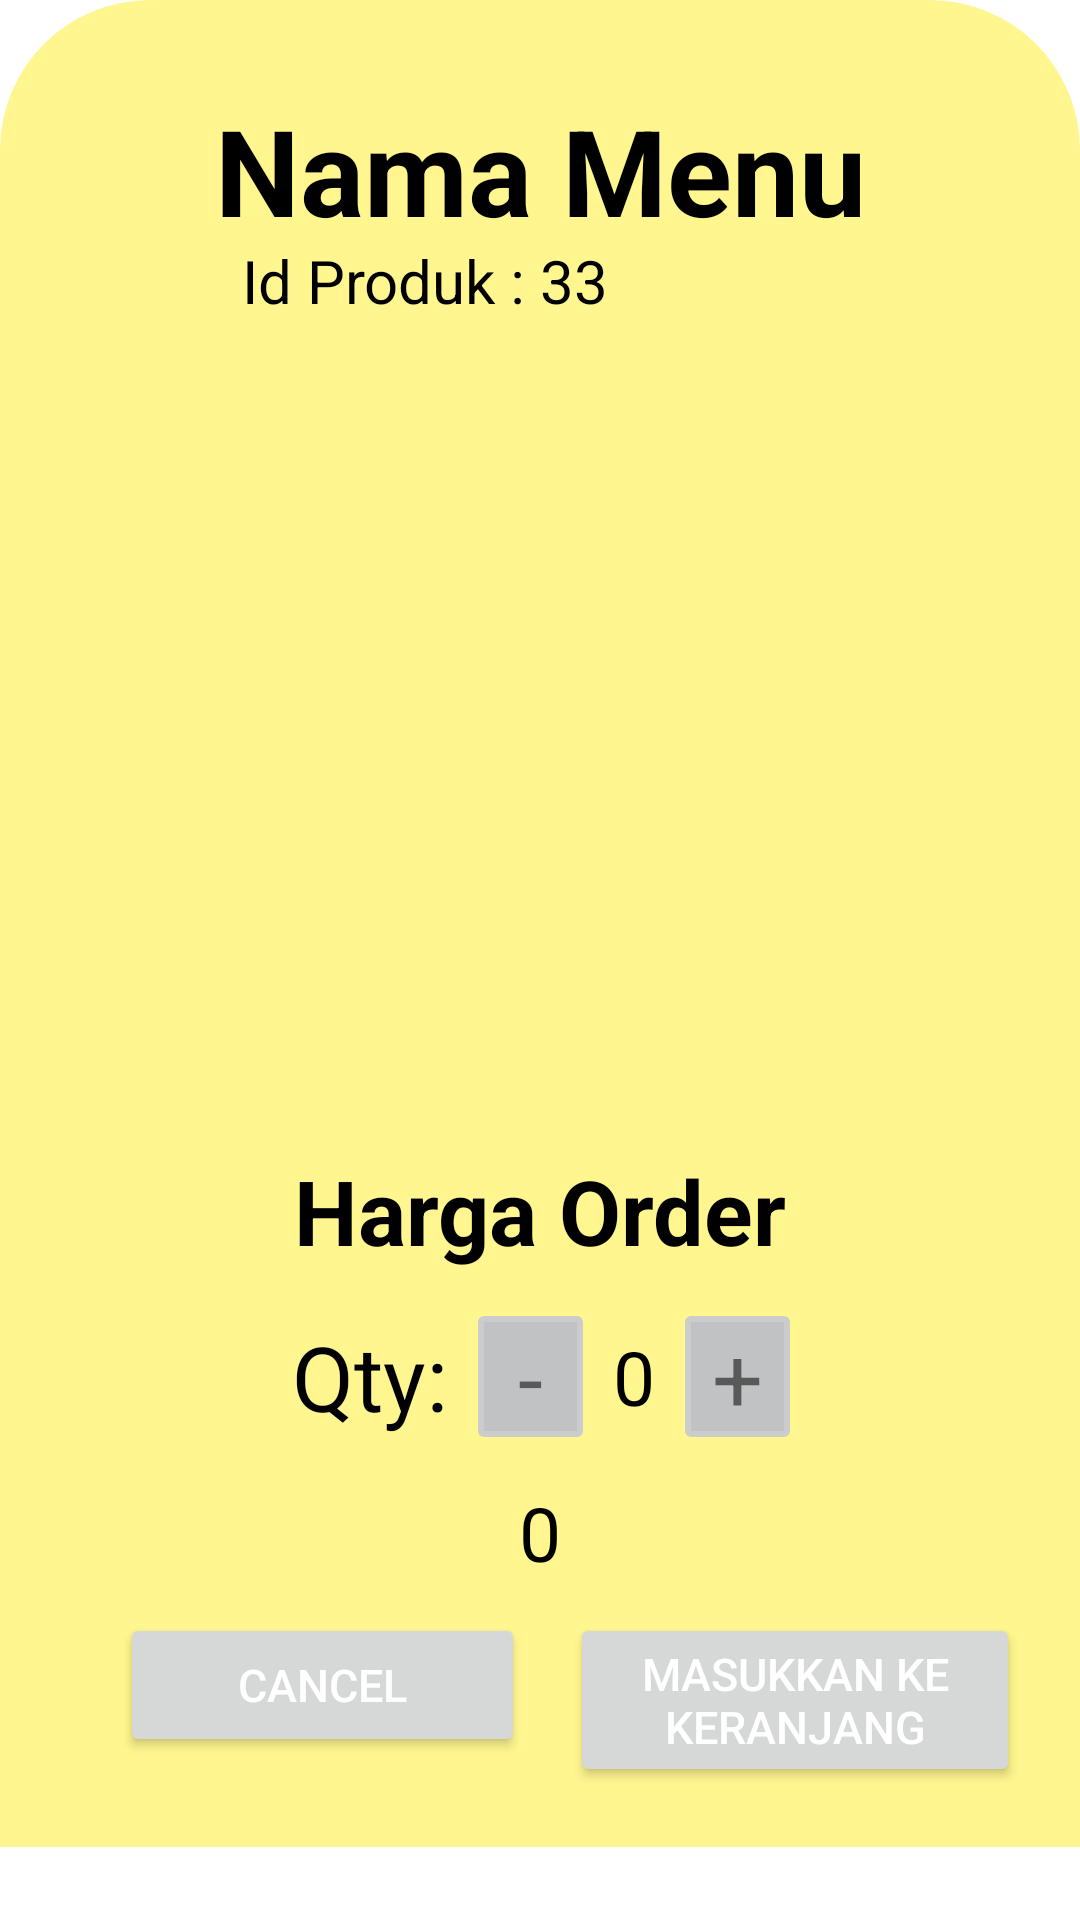

Reconstruct the res/layout file that produces this screen, plus the resources it refers to.
<!-- AndroidManifest.xml: application theme Theme.NavigasiApp -->
<!-- res/layout/activity_order.xml -->
<?xml version="1.0" encoding="utf-8"?>
<LinearLayout xmlns:android="http://schemas.android.com/apk/res/android"
    xmlns:app="http://schemas.android.com/apk/res-auto"
    xmlns:tools="http://schemas.android.com/tools"
    android:layout_width="match_parent"
    android:layout_height="match_parent"
    android:orientation="vertical"
    android:weightSum="8"
    tools:context=".Order">

    <ScrollView
        android:layout_width="wrap_content"
        android:layout_height="wrap_content">
        <RelativeLayout
        android:layout_width="match_parent"
        android:layout_height="match_parent"
        android:padding="20dp"
        android:layout_weight="8"
        android:background="@drawable/palet_container"
        android:orientation="vertical">

        <TextView
            android:id="@+id/OrdProduct"
            android:layout_width="match_parent"
            android:layout_height="wrap_content"
            android:layout_marginStart="0dp"
            android:layout_marginLeft="0dp"
            android:layout_marginTop="10dp"
            android:gravity="center_horizontal"
            android:text="Nama Menu"
            android:textColor="@color/black"
            android:textSize="40sp"
            android:textStyle="bold" />
            <LinearLayout
                android:layout_width="match_parent"
                android:layout_height="wrap_content"
                android:orientation="horizontal"
                android:weightSum="1"
                android:layout_marginTop="50dp">
                <TextView
                    android:layout_width="0dp"
                    android:layout_height="wrap_content"
                    android:text="Id Produk : "
                    android:layout_weight="0.5"
                    android:gravity="right"
                    android:layout_marginTop="10dp"
                    android:textColor="@color/black"
                    android:textSize="20sp" />
                <TextView
                    android:id="@+id/OrdId"
                    android:layout_width="0dp"
                    android:layout_weight="0.5"
                    android:layout_height="wrap_content"
                    android:text="33"
                    android:gravity = "left"
                    android:layout_marginTop="10dp"
                    android:textColor="@color/black"
                    android:textSize="20sp" />
            </LinearLayout>



        <LinearLayout
            android:id="@+id/imgLayout"
            android:layout_width="match_parent"
            android:layout_below="@id/OrdProduct"
            android:gravity="center_horizontal"
            android:layout_marginTop="20dp"
            android:layout_height="270dp">

            <ImageView
                android:id="@+id/imageOrd"
                android:layout_width="220dp"
                android:layout_height="220dp"
                android:layout_below="@id/OrdProduct"
                android:layout_marginTop="10dp"
                android:gravity="center_horizontal"
                android:scaleType="fitXY" />
        </LinearLayout>


        <TextView
            android:id="@+id/OrdPrice"
            android:layout_width="match_parent"
            android:layout_height="wrap_content"
            android:layout_below="@+id/imgLayout"
            android:layout_marginStart="0dp"
            android:gravity="center_horizontal"
            android:layout_marginLeft="0dp"
            android:layout_marginTop="10dp"
            android:text="Harga Order"
            android:textColor="@color/black"
            android:textSize="30sp"
            android:textStyle="bold" />


        <LinearLayout
            android:id="@+id/qtyLayout"
            android:layout_width="match_parent"
            android:layout_height="wrap_content"
            android:layout_below="@id/OrdPrice"
            android:layout_marginStart="1dp"
            android:layout_marginLeft="35dp"
            android:layout_marginTop="15dp"
            android:gravity="center">

            <TextView
                android:id="@+id/Qtytxt"
                android:layout_width="wrap_content"
                android:layout_height="wrap_content"
                android:layout_below="@+id/hargaOrd"
                android:layout_marginStart="0dp"
                android:layout_marginLeft="0dp"
                android:text="Qty:"
                android:textColor="@color/black"
                android:textSize="30sp" />


            <TextView
                android:id="@+id/decreaseOrd"
                android:layout_width="wrap_content"
                android:layout_height="wrap_content"
                android:layout_below="@+id/hargaOrd"
                android:layout_marginStart="10dp"
                android:layout_marginLeft="10dp"
                android:layout_toEndOf="@+id/Qtytxt"
                android:layout_toRightOf="@+id/Qtytxt"
                android:background="@drawable/btn_incr_bcr"
                android:gravity="center"
                android:text="-"
                android:textSize="30dp" />


            <TextView
                android:id="@+id/JmlOrd"
                android:layout_width="wrap_content"
                android:layout_height="wrap_content"
                android:layout_below="@+id/hargaOrd"
                android:layout_marginStart="10dp"
                android:layout_marginLeft="10dp"
                android:layout_toEndOf="@+id/decreaseOrd"
                android:layout_toRightOf="@+id/decreaseOrd"
                android:text="0"
                android:textColor="@color/black"
                android:textSize="25sp" />

            <TextView
                android:id="@+id/increaseOrd"
                android:layout_width="wrap_content"
                android:layout_height="wrap_content"
                android:layout_below="@+id/hargaOrd"
                android:layout_marginStart="10dp"
                android:layout_marginLeft="10dp"
                android:layout_toEndOf="@+id/JmlOrd"
                android:layout_toRightOf="@+id/JmlOrd"
                android:background="@drawable/btn_incr_bcr"
                android:gravity="center"
                android:text="+"
                android:textSize="30dp" />


        </LinearLayout>

        <TextView
            android:id="@+id/TotHarOrd"
            android:layout_width="match_parent"
            android:layout_height="wrap_content"
            android:layout_below="@+id/qtyLayout"
            android:layout_marginStart="0dp"
            android:layout_marginLeft="0dp"
            android:layout_marginTop="15dp"
            android:gravity="center_horizontal"
            android:text="0"
            android:textColor="@color/black"
            android:textSize="25sp" />

        <Button
            android:id="@+id/btn_cancel"
            android:layout_width="135dp"
            android:layout_height="wrap_content"
            android:layout_below="@+id/TotHarOrd"
            android:layout_marginStart="20dp"
            android:layout_marginLeft="20dp"
            android:layout_marginTop="10dp"
            android:text="Cancel"
            android:textColor="@color/white"
            android:textSize="15sp" />

        <Button
            android:id="@+id/btn_tambahKeranjang"
            android:layout_width="wrap_content"
            android:layout_height="wrap_content"
            android:layout_below="@+id/TotHarOrd"
            android:layout_marginStart="170dp"
            android:layout_marginLeft="170dp"
            android:layout_marginTop="10dp"
            android:text="Masukkan ke keranjang"
            android:textColor="@color/white"
            android:textSize="15sp" />
    </RelativeLayout>
    </ScrollView>



</LinearLayout>
<!-- resources referenced by this layout -->
<resources>
  <!-- drawable btn_incr_bcr (drawable) -->
  <?xml version="1.0" encoding="utf-8"?>
  <shape xmlns:android="http://schemas.android.com/apk/res/android"
      android:shape="rectangle">
  
      <solid android:color="#C1C2C3"/>
      <corners android:radius="1dp"/>
      <stroke android:width="2dp"
          android:color="#CCCCCC"/>
  
      <size android:width="35dp"
          android:height="10dp"/>
  </shape>
  <!-- drawable palet_container (drawable) -->
  <?xml version="1.0" encoding="utf-8"?>
  <shape xmlns:android="http://schemas.android.com/apk/res/android"
      android:shape="rectangle">
  
      <solid android:color="#fff68f"/>
      <corners android:topLeftRadius="50dp"
              android:topRightRadius="50dp"/>
  
  </shape>
  <style name="Theme.NavigasiApp" parent="Theme.MaterialComponents.DayNight.DarkActionBar">
          
          <item name="colorPrimary">@color/purple_500</item>
          <item name="colorPrimaryVariant">@color/purple_700</item>
          <item name="colorOnPrimary">@color/white</item>
          
          <item name="colorSecondary">@color/teal_200</item>
          <item name="colorSecondaryVariant">@color/teal_700</item>
          <item name="colorOnSecondary">@color/black</item>
          
          <item name="android:statusBarColor" tools:targetApi="l">?attr/colorPrimaryVariant</item>
          
      </style>
  <!-- not gathered from this repository: default colours our renderer supplied (Android Studio template values) -->
  <color name="purple_500">#FF6200EE</color>
  <color name="purple_700">#FF3700B3</color>
  <color name="teal_200">#FF03DAC5</color>
  <color name="teal_700">#FF018786</color>
  <color name="black">#FF000000</color>
  <color name="white">#FFFFFFFF</color>
</resources>
